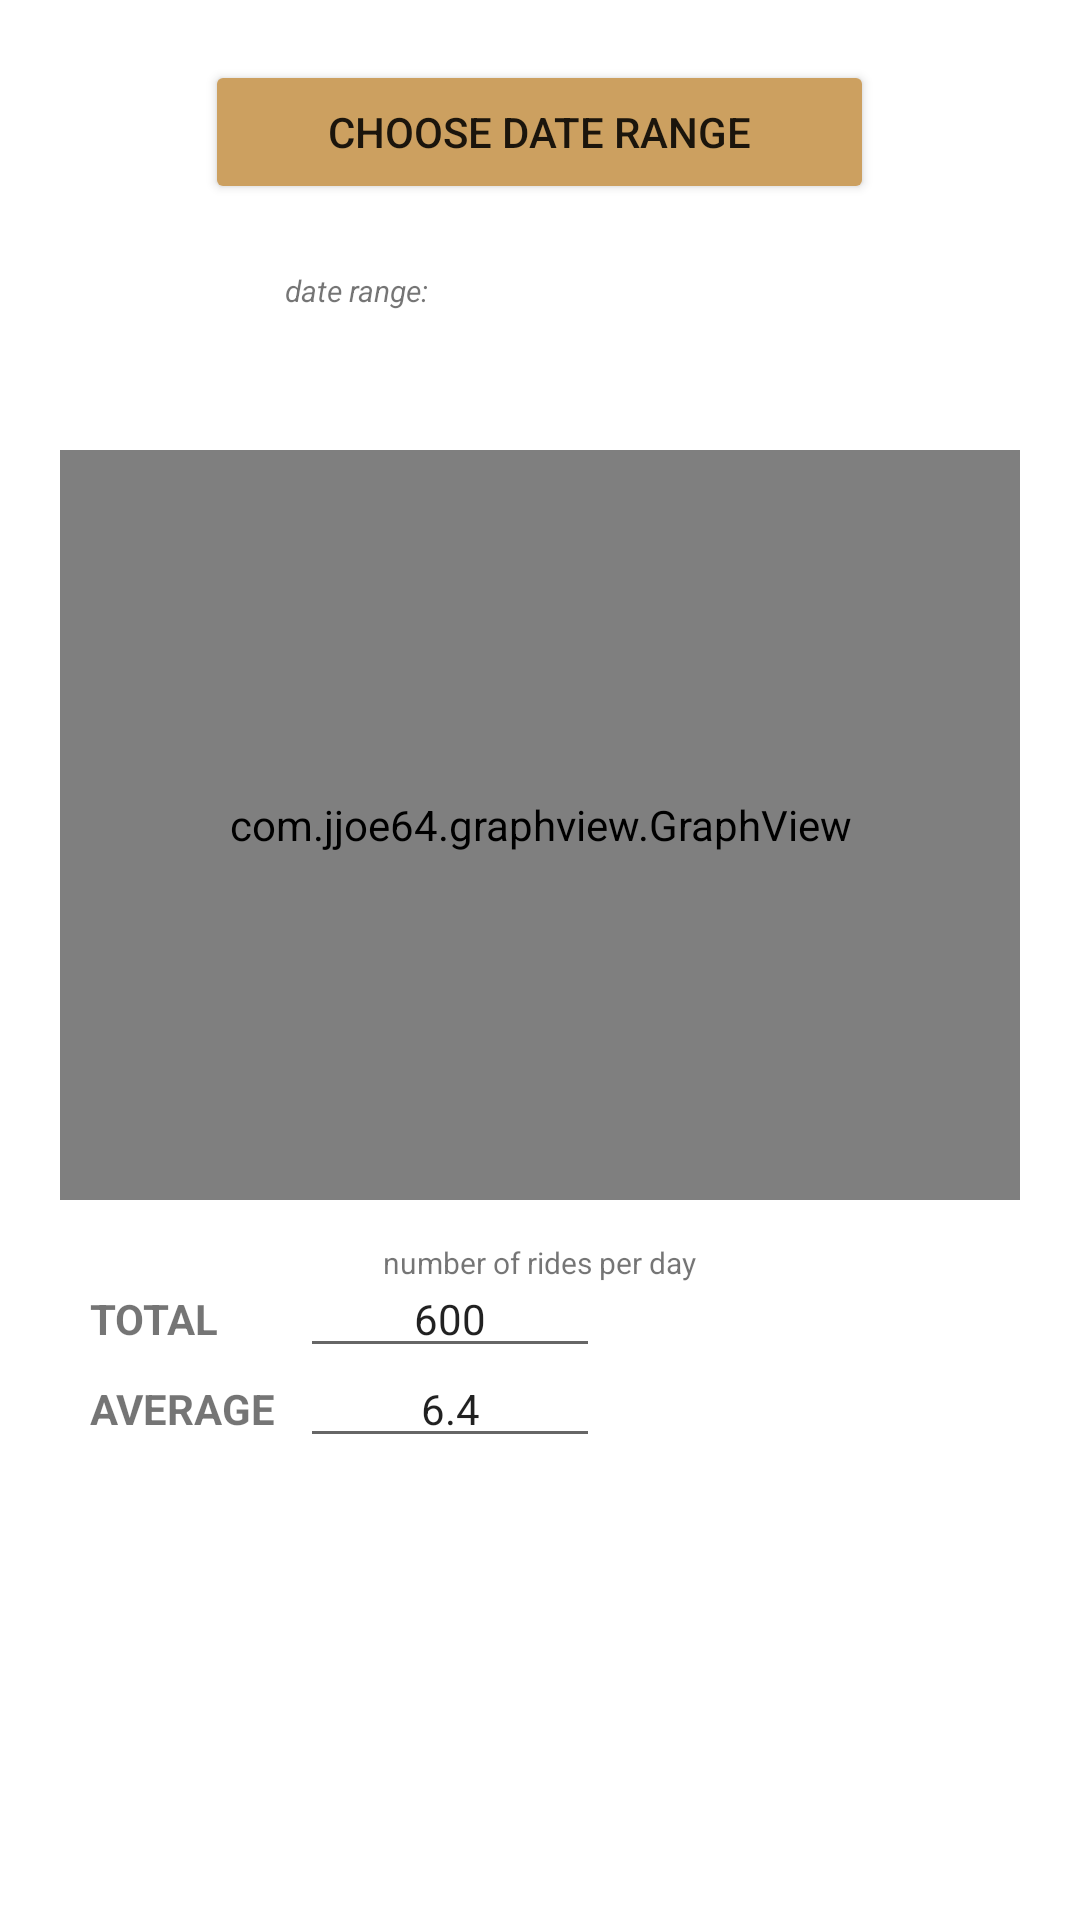

Produce the Android XML layout that renders to this screen, including the resource entries it uses.
<!-- AndroidManifest.xml: application theme Theme.EasyGO -->
<!-- res/layout/probno.xml -->
<?xml version="1.0" encoding="utf-8"?>
<ScrollView xmlns:android="http://schemas.android.com/apk/res/android"
    android:layout_width="match_parent"
    android:layout_height="match_parent">


    <RelativeLayout
        android:layout_width="match_parent"
        android:layout_height="match_parent">


        <Button
            android:id="@+id/btnDate"
            android:layout_width="223dp"
            android:layout_height="wrap_content"
            android:layout_centerHorizontal="true"
            android:layout_marginTop="20dp"
            android:backgroundTint="#CCA060"
            android:text="CHOOSE DATE RANGE" />


        <TextView
            android:id="@+id/startDateTxt"
            android:layout_width="wrap_content"
            android:layout_height="wrap_content"
            android:layout_marginLeft="95dp"
            android:layout_marginTop="90dp"
            android:text="date range: "
            android:textSize="10sp"
            android:textStyle="italic" />

        <TextView
            android:id="@+id/startDate"
            android:layout_width="wrap_content"
            android:layout_height="wrap_content"
            android:layout_marginLeft="160dp"
            android:layout_marginTop="84dp"
            android:textColor="@color/black"
            android:textSize="16sp" />



        <com.jjoe64.graphview.GraphView
            android:id="@+id/numOfRidesGraph"
            android:layout_width="320dp"
            android:layout_centerHorizontal="true"
            android:layout_height="250dp"
            android:layout_marginTop="150dp"
            >

        </com.jjoe64.graphview.GraphView>

        <TextView
            android:id="@+id/graph1Name"
            android:layout_width="wrap_content"
            android:layout_height="wrap_content"
            android:layout_centerHorizontal="true"
            android:layout_marginTop="414dp"
            android:text="number of rides per day"
            android:textSize="10sp" />

        <TextView
            android:layout_width="wrap_content"
            android:layout_height="wrap_content"
            android:layout_marginTop="430dp"
            android:layout_marginLeft="30dp"
            android:textStyle="bold"
            android:text="TOTAL" />

        <EditText
            android:layout_width="100dp"
            android:layout_height="wrap_content"
            android:layout_marginTop="420dp"
            android:textAlignment="center"
            android:text="600"
            android:layout_marginLeft="100dp"
            android:textSize="14sp">
        </EditText>

        <TextView
            android:layout_width="wrap_content"
            android:layout_height="wrap_content"
            android:layout_marginTop="460dp"
            android:layout_marginLeft="30dp"
            android:textStyle="bold"
            android:text="AVERAGE" />

        <EditText
            android:layout_width="100dp"
            android:layout_height="wrap_content"
            android:layout_marginTop="450dp"
            android:textAlignment="center"
            android:text="6.4"
            android:layout_marginLeft="100dp"
            android:textSize="14sp">

        </EditText>


    </RelativeLayout>
</ScrollView>
<!-- resources referenced by this layout -->
<resources>
  <color name="black">#FF000000</color>
  <style name="Theme.EasyGO" parent="Theme.MaterialComponents.DayNight.NoActionBar">
          
          <item name="colorPrimary">@color/black</item>
          <item name="colorPrimaryVariant">@color/black</item>
          <item name="colorOnPrimary">@color/white</item>
          
          <item name="colorSecondary">@color/black</item>
          <item name="colorSecondaryVariant">@color/teal_700</item>
          <item name="colorOnSecondary">@color/black</item>
          
          <item name="android:statusBarColor">@color/black</item>
          
      </style>
  <color name="white">#FFFFFFFF</color>
  <color name="teal_700">#FF018786</color>
</resources>
